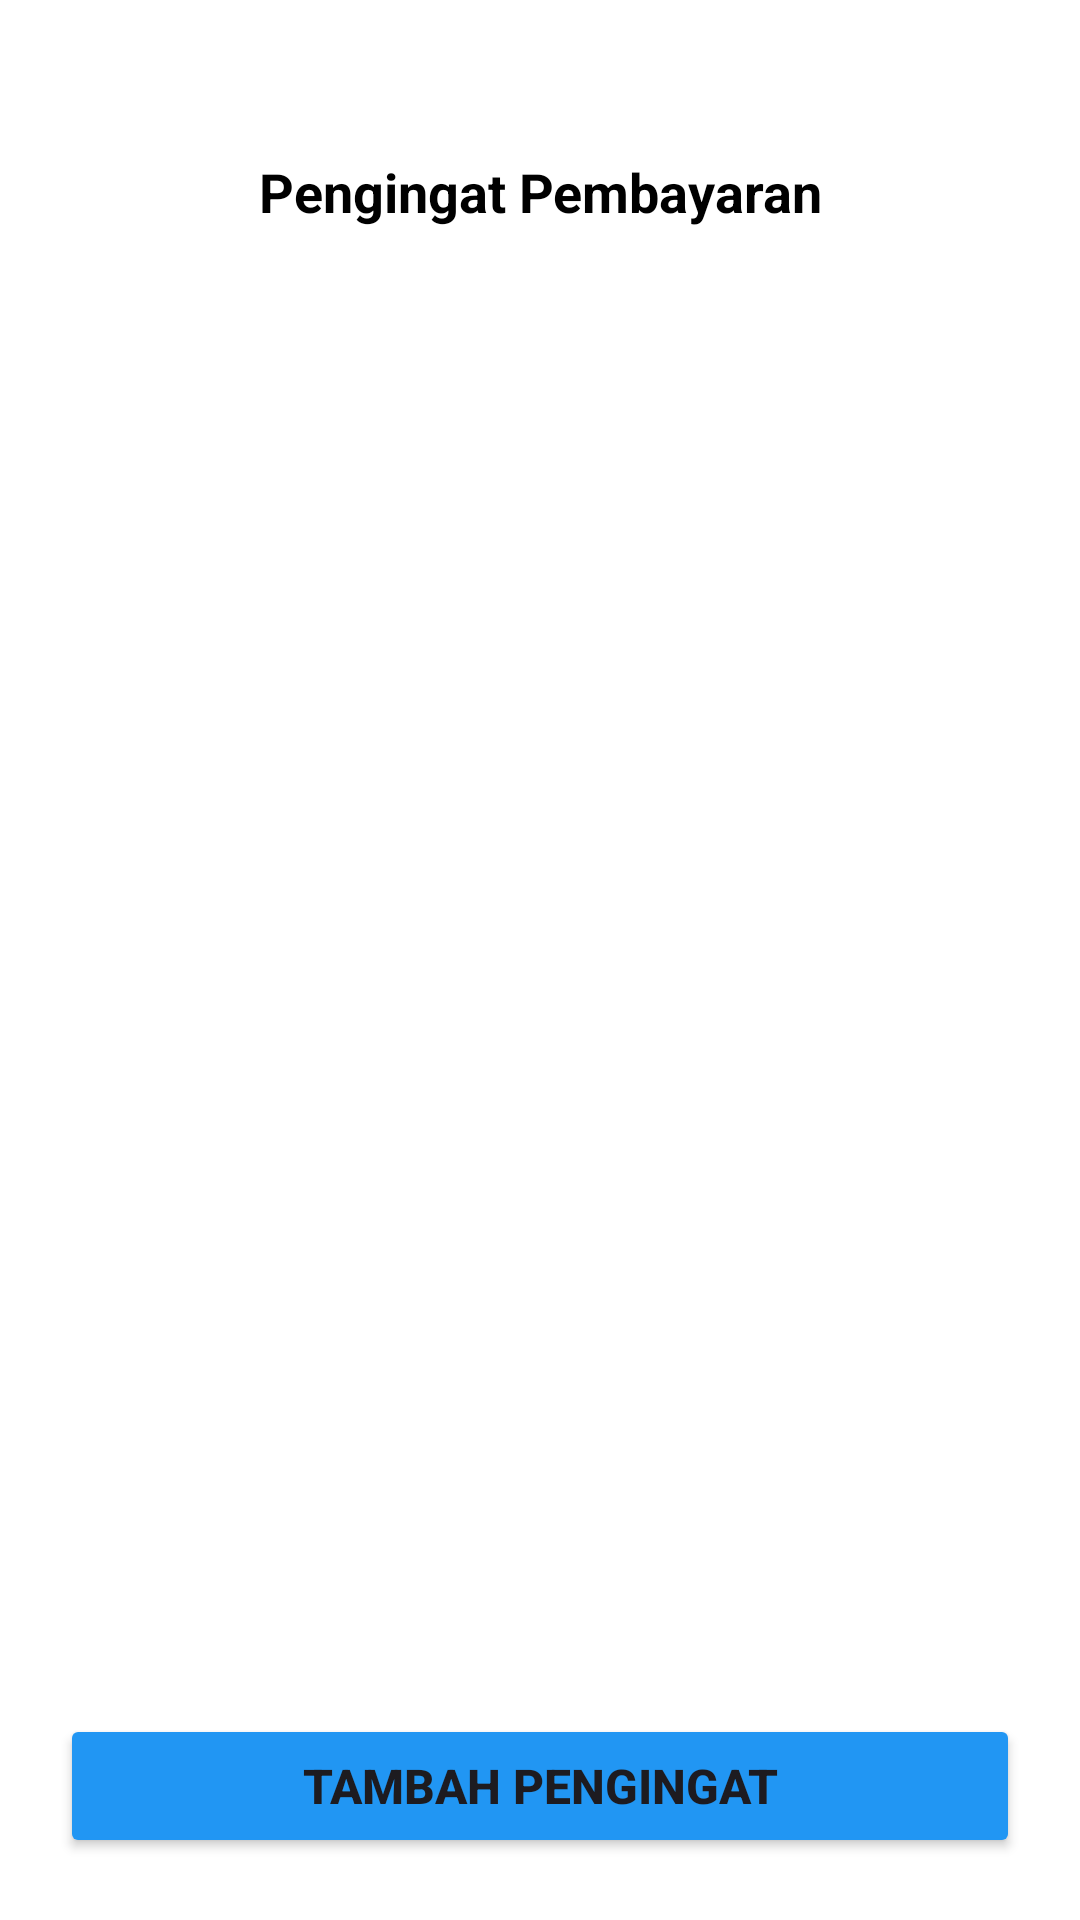

Reconstruct the res/layout file that produces this screen, plus the resources it refers to.
<!-- AndroidManifest.xml: application theme Theme.MyAppPengelolaKeungan -->
<!-- res/layout/activity_pengingat_pembayaran.xml -->
<?xml version="1.0" encoding="utf-8"?>
<androidx.constraintlayout.widget.ConstraintLayout xmlns:android="http://schemas.android.com/apk/res/android"
    xmlns:app="http://schemas.android.com/apk/res-auto"
    xmlns:tools="http://schemas.android.com/tools"
    android:id="@+id/main"
    android:background="@color/white"
    android:layout_width="match_parent"
    android:layout_height="match_parent"
    tools:context=".KelolaAkunActivity">

    <ImageButton
        android:id="@+id/imgbtn_back_pengingat"
        android:layout_width="56dp"
        android:layout_height="56dp"
        android:layout_marginTop="36dp"
        android:backgroundTint="@color/transparant"
        android:scaleType="fitCenter"
        android:src="@drawable/back"
        app:layout_constraintStart_toStartOf="parent"
        app:layout_constraintTop_toTopOf="parent"
        app:tint="@color/black" />

    <TextView
        android:id="@+id/tv_pengingat_pembayaran"
        android:layout_width="match_parent"
        android:layout_height="56dp"
        android:gravity="center"
        android:layout_marginTop="36dp"
        android:text="Pengingat Pembayaran"
        android:textColor="@color/black"
        android:textSize="18sp"
        android:textStyle="bold"
        app:layout_constraintEnd_toStartOf="@id/shapimg_history"
        app:layout_constraintStart_toEndOf="@id/imgbtn_back_pengingat"
        app:layout_constraintTop_toTopOf="parent" />

    <com.google.android.material.imageview.ShapeableImageView
        android:id="@+id/shapimg_history"
        android:layout_width="56dp"
        android:layout_height="56dp"
        android:tint="@color/black"
        android:layout_marginTop="36dp"
        android:src="@drawable/history"
        android:scaleType="centerInside"
        app:layout_constraintBottom_toBottomOf="parent"
        app:layout_constraintEnd_toEndOf="parent"
        app:layout_constraintStart_toStartOf="parent"
        app:layout_constraintTop_toTopOf="parent"
        app:layout_constraintHorizontal_bias="0.999"
        app:layout_constraintVertical_bias="0.00"/>



    <androidx.recyclerview.widget.RecyclerView
        android:id="@+id/rv_akun_manual"
        android:layout_width="match_parent"
        android:layout_height="wrap_content"
        android:paddingRight="20dp"
        android:paddingLeft="20dp"
        app:layout_constraintBottom_toBottomOf="parent"
        app:layout_constraintEnd_toEndOf="parent"
        app:layout_constraintStart_toStartOf="parent"
        app:layout_constraintTop_toBottomOf="@id/tv_pengingat_pembayaran"
        app:layout_constraintVertical_bias="0.00"/>

    <Button
        android:id="@+id/btn_tambah_pengingat"
        android:layout_width="match_parent"
        android:layout_height="wrap_content"
        android:backgroundTint="@color/blue"
        android:text="@string/tambah_pengingat"
        android:textSize="16sp"
        android:textStyle="bold"
        android:elevation="6dp"
        android:padding="12dp"
        android:layout_margin="20dp"
        app:layout_constraintBottom_toBottomOf="parent"
        app:layout_constraintEnd_toEndOf="parent"
        app:layout_constraintStart_toStartOf="parent"
        app:layout_constraintTop_toTopOf="parent"
        app:layout_constraintVertical_bias="0.999"/>
</androidx.constraintlayout.widget.ConstraintLayout>
<!-- resources referenced by this layout -->
<resources>
  <color name="black">#FF000000</color>
  <color name="blue">#2196F3</color>
  <color name="transparant">#00000000</color>
  <color name="white">#FFFFFFFF</color>
  <string name="tambah_pengingat">Tambah Pengingat</string>
  <style name="Theme.MyAppPengelolaKeungan" parent="Base.Theme.MyAppPengelolaKeungan" />
  <style name="Base.Theme.MyAppPengelolaKeungan" parent="Theme.Material3.DayNight.NoActionBar">
          
          <item name="colorPrimary">@color/white</item>
          <item name="android:statusBarColor">@color/transparant</item>
          <item name="android:windowLightStatusBar">true</item>
      </style>
</resources>
